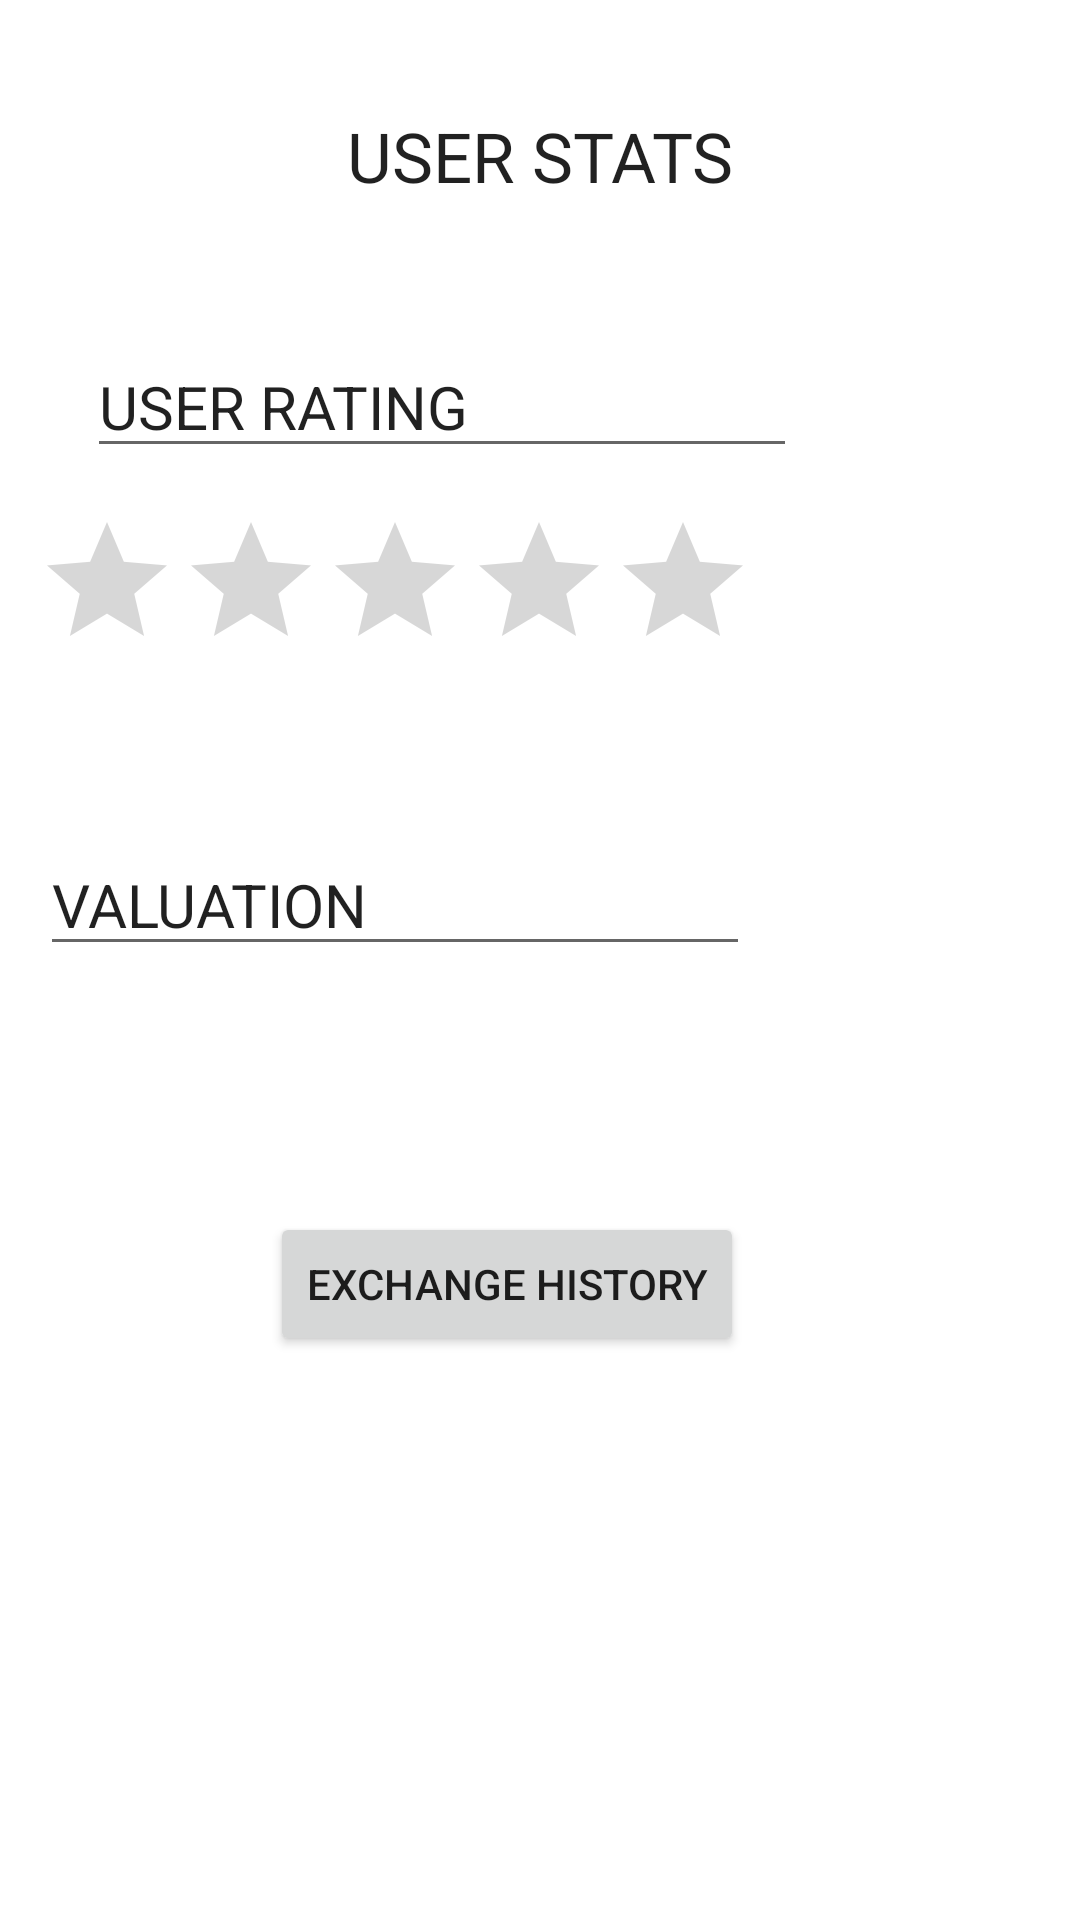

Here is an Android app screen rendered from its layout file. Give the layout XML and the strings, colors and styles it references.
<!-- AndroidManifest.xml: application theme Theme.OnlineBarterTrader -->
<!-- res/layout/activity_stats.xml -->
<?xml version="1.0" encoding="utf-8"?>
<androidx.constraintlayout.widget.ConstraintLayout xmlns:android="http://schemas.android.com/apk/res/android"
    xmlns:app="http://schemas.android.com/apk/res-auto"
    xmlns:tools="http://schemas.android.com/tools"
    android:layout_width="match_parent"
    android:layout_height="match_parent">

        <TextView
            android:id="@+id/valuationView"
            android:layout_width="326dp"
            android:layout_height="55dp"
            android:layout_marginStart="37dp"
            android:layout_marginTop="12dp"
            android:layout_marginBottom="100dp"
            android:text="Valuation"
            android:textSize="24sp"
            app:layout_constraintBottom_toTopOf="@+id/exchangeHistoryBtn"
            app:layout_constraintEnd_toEndOf="parent"
            app:layout_constraintHorizontal_bias="0.0"
            app:layout_constraintStart_toStartOf="parent"
            app:layout_constraintTop_toBottomOf="@+id/valuationText"
            app:layout_constraintVertical_bias="0.0" />

        <Button
            android:id="@+id/exchangeHistoryBtn"
            android:layout_width="wrap_content"
            android:layout_height="wrap_content"
            android:layout_marginStart="112dp"
            android:layout_marginEnd="112dp"
            android:layout_marginBottom="188dp"
            android:text="Exchange History"
            app:layout_constraintBottom_toBottomOf="parent"
            app:layout_constraintEnd_toEndOf="parent"
            app:layout_constraintHorizontal_bias="1.0"
            app:layout_constraintStart_toStartOf="parent" />

        <EditText
            android:id="@+id/userRatingText"
            android:layout_width="wrap_content"
            android:layout_height="wrap_content"
            android:layout_marginStart="29dp"
            android:layout_marginTop="40dp"
            android:layout_marginEnd="174dp"
            android:ems="10"
            android:textSize="20sp"
            android:inputType="textPersonName"
            android:text="USER RATING"
            app:layout_constraintEnd_toEndOf="parent"
            app:layout_constraintHorizontal_bias="0.0"
            app:layout_constraintStart_toStartOf="parent"
            app:layout_constraintTop_toBottomOf="@+id/userStatsText" />

        <EditText
            android:id="@+id/userStatsText"
            android:layout_width="129dp"
            android:layout_height="40dp"
            android:layout_marginStart="152dp"
            android:layout_marginTop="32dp"
            android:layout_marginEnd="152dp"
            android:background="@android:color/transparent"
            android:ems="10"
            android:inputType="textPersonName"
            android:text="USER STATS"
            android:textSize="23sp"
            app:layout_constraintEnd_toEndOf="parent"
            app:layout_constraintStart_toStartOf="parent"
            app:layout_constraintTop_toTopOf="parent" />

        <RatingBar
            android:id="@+id/ratingBar"
            android:layout_width="wrap_content"
            android:layout_height="wrap_content"
            android:layout_marginStart="37dp"
            android:layout_marginTop="14dp"
            android:layout_marginEnd="134dp"
            android:stepSize="0.1"
            app:layout_constraintEnd_toEndOf="parent"
            app:layout_constraintStart_toStartOf="parent"
            app:layout_constraintTop_toBottomOf="@+id/userRatingText" />

        <TextView
            android:id="@+id/rating"
            android:layout_width="67dp"
            android:layout_height="31dp"
            android:layout_marginStart="37dp"
            android:layout_marginTop="8dp"
            app:layout_constraintStart_toStartOf="parent"
            app:layout_constraintTop_toBottomOf="@+id/ratingBar" />

        <EditText
            android:id="@+id/valuationText"
            android:layout_width="wrap_content"
            android:layout_height="wrap_content"
            android:layout_marginStart="37dp"
            android:layout_marginTop="12dp"
            android:layout_marginEnd="164dp"
            android:ems="10"
            android:inputType="textPersonName"
            android:text="VALUATION"
            android:textSize="20sp"
            app:layout_constraintEnd_toEndOf="parent"
            app:layout_constraintHorizontal_bias="0.307"
            app:layout_constraintStart_toStartOf="parent"
            app:layout_constraintTop_toBottomOf="@+id/rating" />

</androidx.constraintlayout.widget.ConstraintLayout>
<!-- resources referenced by this layout -->
<resources>
  <style name="Theme.OnlineBarterTrader" parent="Theme.MaterialComponents.DayNight.DarkActionBar">
          
          <item name="colorPrimary">@color/purple_500</item>
          <item name="colorPrimaryVariant">@color/purple_700</item>
          <item name="colorOnPrimary">@color/white</item>
          
          <item name="colorSecondary">@color/teal_200</item>
          <item name="colorSecondaryVariant">@color/teal_700</item>
          <item name="colorOnSecondary">@color/black</item>
          
          <item name="android:statusBarColor">?attr/colorPrimaryVariant</item>
          
      </style>
  <!-- not gathered from this repository: default colours our renderer supplied (Android Studio template values) -->
  <color name="purple_500">#FF6200EE</color>
  <color name="purple_700">#FF3700B3</color>
  <color name="teal_200">#FF03DAC5</color>
  <color name="teal_700">#FF018786</color>
  <color name="black">#FF000000</color>
  <color name="white">#FFFFFFFF</color>
</resources>
